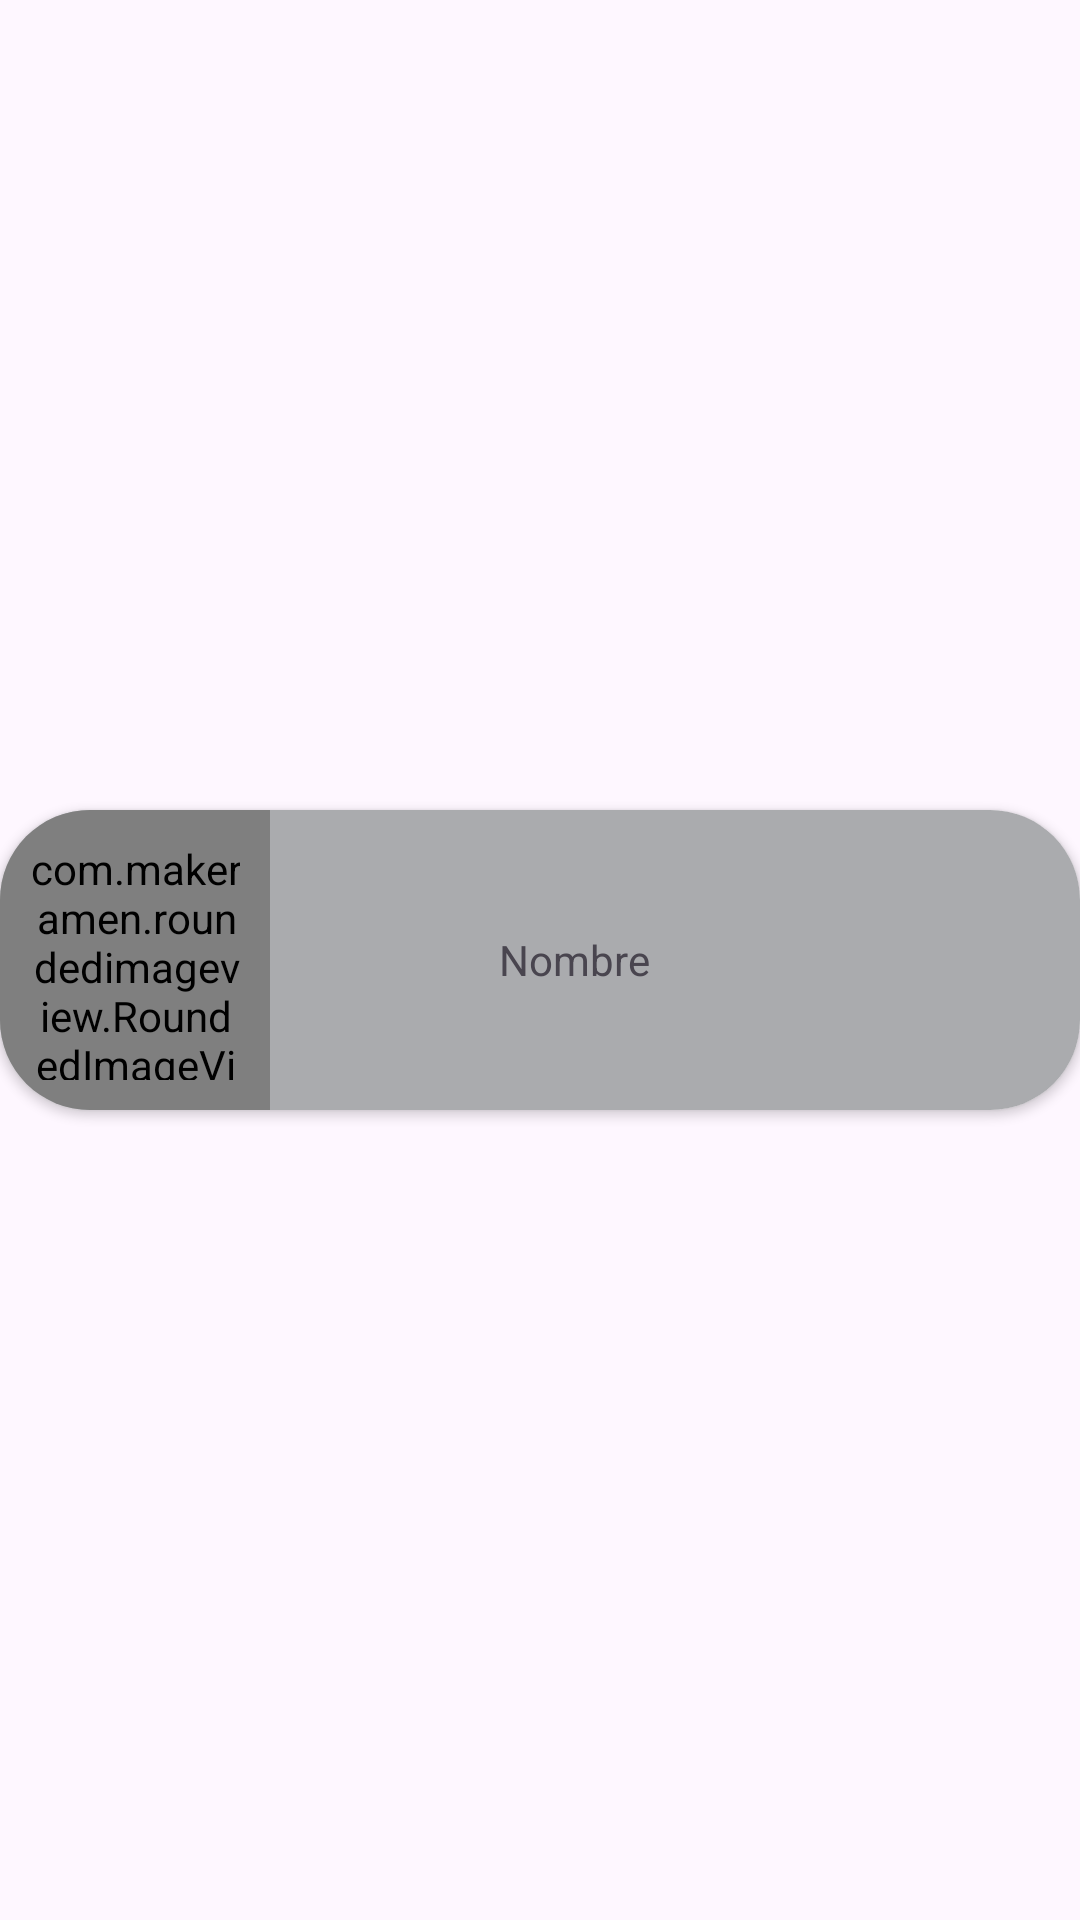

Layout XML and referenced resources for this Android screen:
<!-- AndroidManifest.xml: application theme Theme.SharedCity -->
<!-- res/layout/cv_chats.xml -->
<?xml version="1.0" encoding="utf-8"?>
<androidx.constraintlayout.widget.ConstraintLayout xmlns:android="http://schemas.android.com/apk/res/android"
    xmlns:app="http://schemas.android.com/apk/res-auto"
    android:layout_width="match_parent"
    android:layout_height="wrap_content">

    <androidx.cardview.widget.CardView
        android:layout_width="match_parent"
        android:layout_height="wrap_content"
        app:cardCornerRadius="30dp"
        app:layout_constraintBottom_toBottomOf="parent"
        app:layout_constraintEnd_toEndOf="parent"
        app:layout_constraintStart_toStartOf="parent"
        app:layout_constraintTop_toTopOf="parent">
        >

        <LinearLayout
            android:layout_width="match_parent"
            android:layout_height="match_parent"
            android:background="@color/material_dynamic_neutral70"
            android:orientation="horizontal">

            <com.makeramen.roundedimageview.RoundedImageView
                android:id="@+id/img_chat_perfil"
                android:layout_width="100dp"
                android:layout_height="100dp"
                android:layout_weight="0.1"
                android:padding="10dp"
                android:src="@tools:sample/avatars"
                app:riv_corner_radius="20dp"
                app:riv_oval="true" />

            <LinearLayout
                android:layout_width="match_parent"
                android:layout_height="match_parent"
                android:layout_weight="0.9"
                android:orientation="horizontal">

                <TextView
                    android:id="@+id/tv_chat_nombre"
                    android:layout_width="wrap_content"
                    android:layout_height="match_parent"
                    android:layout_weight="0.9"
                    android:gravity="center"
                    android:text="Nombre" />

                <ImageView
                    android:id="@+id/img_chat_delete"
                    android:layout_width="wrap_content"
                    android:layout_height="match_parent"
                    android:layout_weight="0.1"
                    android:padding="25dp"
                    android:src="@drawable/baseline_delete_24" />

            </LinearLayout>
        </LinearLayout>
    </androidx.cardview.widget.CardView>

</androidx.constraintlayout.widget.ConstraintLayout>
<!-- resources referenced by this layout -->
<resources>
  <style name="Theme.SharedCity" parent="Base.Theme.SharedCity" />
  <style name="Base.Theme.SharedCity" parent="Theme.Material3.DayNight.NoActionBar">
          
          
      </style>
</resources>
